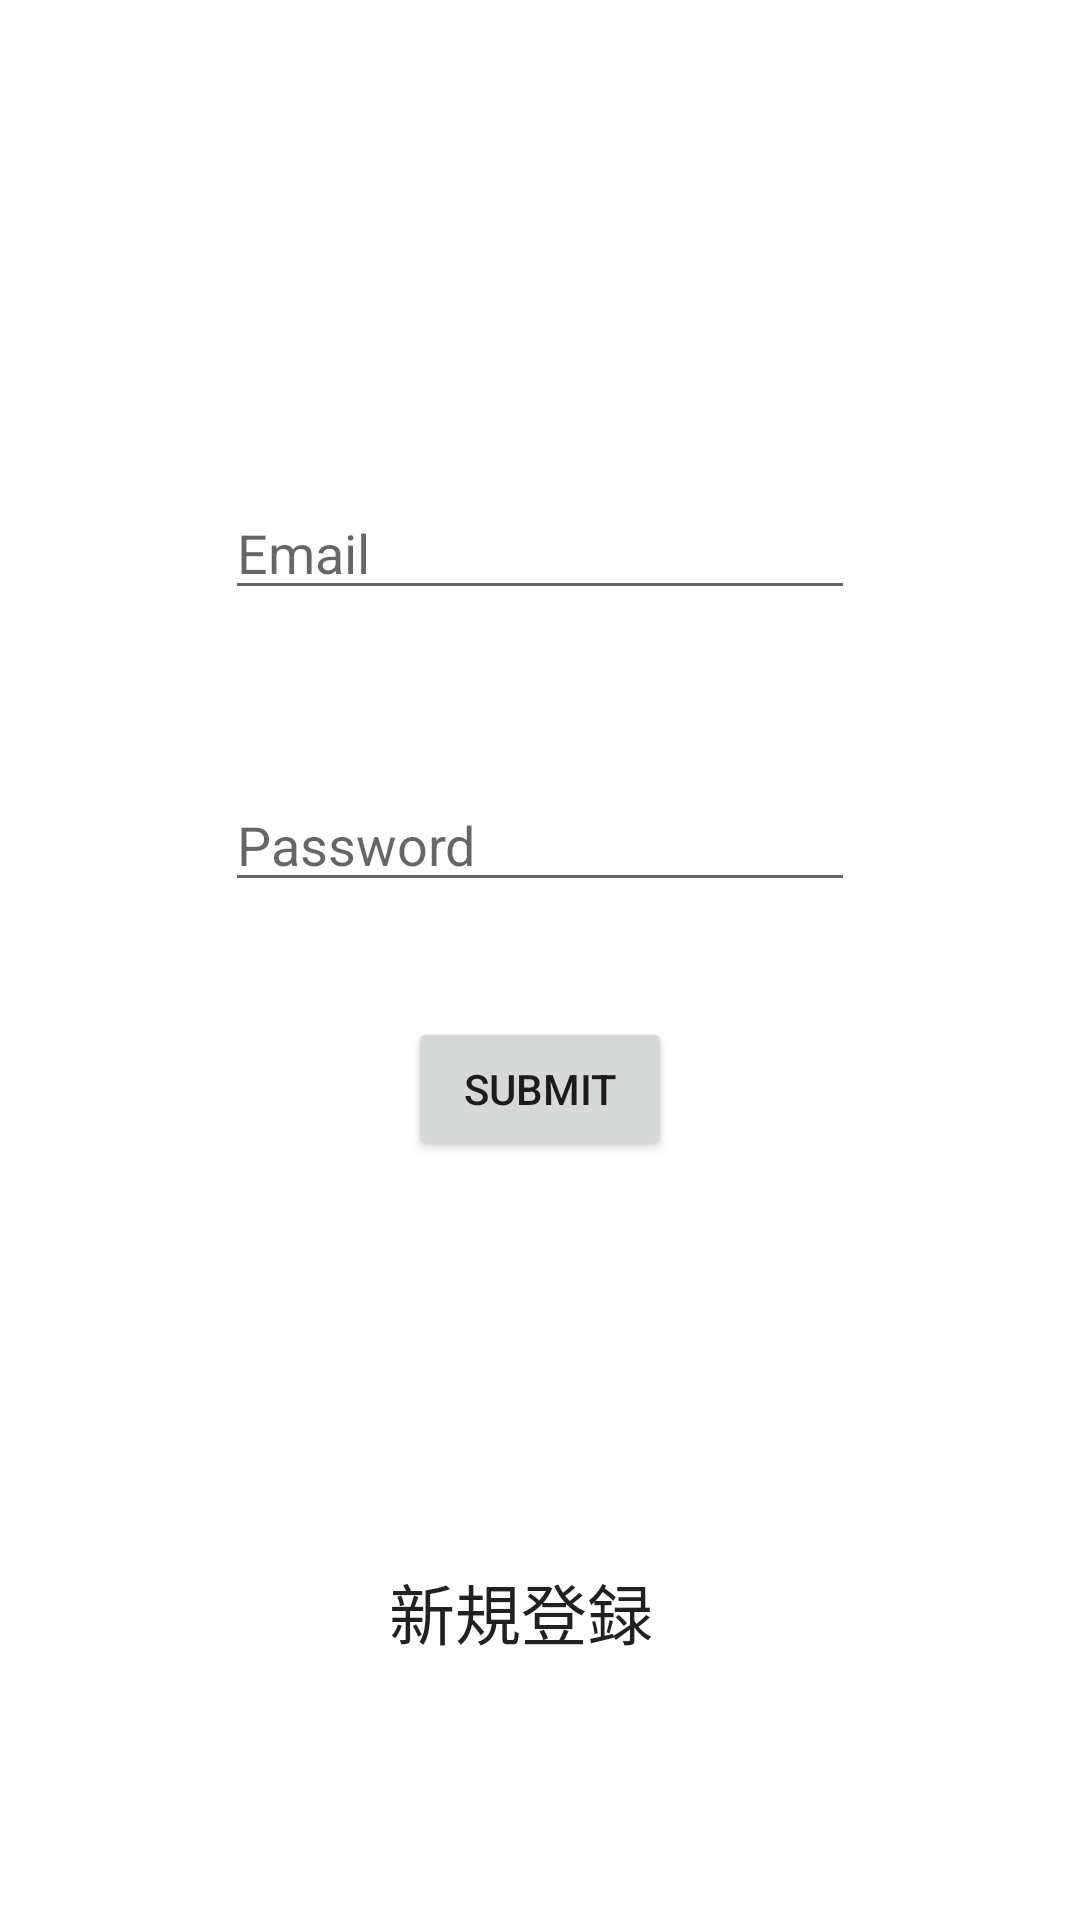

Produce the Android XML layout that renders to this screen, including the resource entries it uses.
<!-- AndroidManifest.xml: application theme Theme.FirebaseLoginApplication -->
<!-- res/layout/activity_login.xml -->
<?xml version="1.0" encoding="utf-8"?>
<androidx.constraintlayout.widget.ConstraintLayout xmlns:android="http://schemas.android.com/apk/res/android"
    xmlns:app="http://schemas.android.com/apk/res-auto"
    xmlns:tools="http://schemas.android.com/tools"
    android:layout_width="match_parent"
    android:layout_height="match_parent"
    tools:context=".login.LoginActivity">

    <EditText
        android:id="@+id/etEmail"
        android:layout_width="wrap_content"
        android:layout_height="wrap_content"
        android:layout_marginTop="162dp"
        android:ems="10"
        android:hint="Email"
        android:inputType="textEmailAddress"
        app:layout_constraintEnd_toEndOf="parent"
        app:layout_constraintStart_toStartOf="parent"
        app:layout_constraintTop_toTopOf="parent"
        tools:text="Email" />

    <EditText
        android:id="@+id/etPassword"
        android:layout_width="wrap_content"
        android:layout_height="wrap_content"
        android:layout_marginTop="56dp"
        android:ems="10"
        android:hint="Password"
        android:inputType="textPassword"
        app:layout_constraintStart_toStartOf="@+id/etEmail"
        app:layout_constraintTop_toBottomOf="@+id/etEmail"
        tools:text="Password" />

    <Button
        android:id="@+id/btSubmit"
        android:layout_width="wrap_content"
        android:layout_height="wrap_content"
        android:layout_marginBottom="253dp"
        android:hint="Password"
        android:text="Submit"
        app:layout_constraintBottom_toBottomOf="parent"
        app:layout_constraintEnd_toEndOf="parent"
        app:layout_constraintStart_toStartOf="parent" />

    <TextView
        android:id="@+id/tvSignUp"
        android:layout_width="wrap_content"
        android:layout_height="wrap_content"
        android:layout_marginStart="171dp"
        android:layout_marginTop="140dp"
        android:layout_marginEnd="184dp"
        android:layout_marginBottom="93dp"
        android:text="新規登録"
        android:textAppearance="@style/TextAppearance.AppCompat.Large"
        app:layout_constraintBottom_toBottomOf="parent"
        app:layout_constraintEnd_toEndOf="parent"
        app:layout_constraintStart_toStartOf="parent"
        app:layout_constraintTop_toBottomOf="@+id/btSubmit" />
</androidx.constraintlayout.widget.ConstraintLayout>
<!-- resources referenced by this layout -->
<resources>
  <style name="Theme.FirebaseLoginApplication" parent="Theme.MaterialComponents.DayNight.DarkActionBar">
          
          <item name="colorPrimary">@color/purple_500</item>
          <item name="colorPrimaryVariant">@color/purple_700</item>
          <item name="colorOnPrimary">@color/white</item>
          
          <item name="colorSecondary">@color/teal_200</item>
          <item name="colorSecondaryVariant">@color/teal_700</item>
          <item name="colorOnSecondary">@color/black</item>
          
          <item name="android:statusBarColor" tools:targetApi="l">?attr/colorPrimaryVariant</item>
          
      </style>
  <!-- not gathered from this repository: default colours our renderer supplied (Android Studio template values) -->
  <color name="purple_500">#FF6200EE</color>
  <color name="purple_700">#FF3700B3</color>
  <color name="teal_200">#FF03DAC5</color>
  <color name="teal_700">#FF018786</color>
  <color name="black">#FF000000</color>
  <color name="white">#FFFFFFFF</color>
</resources>
